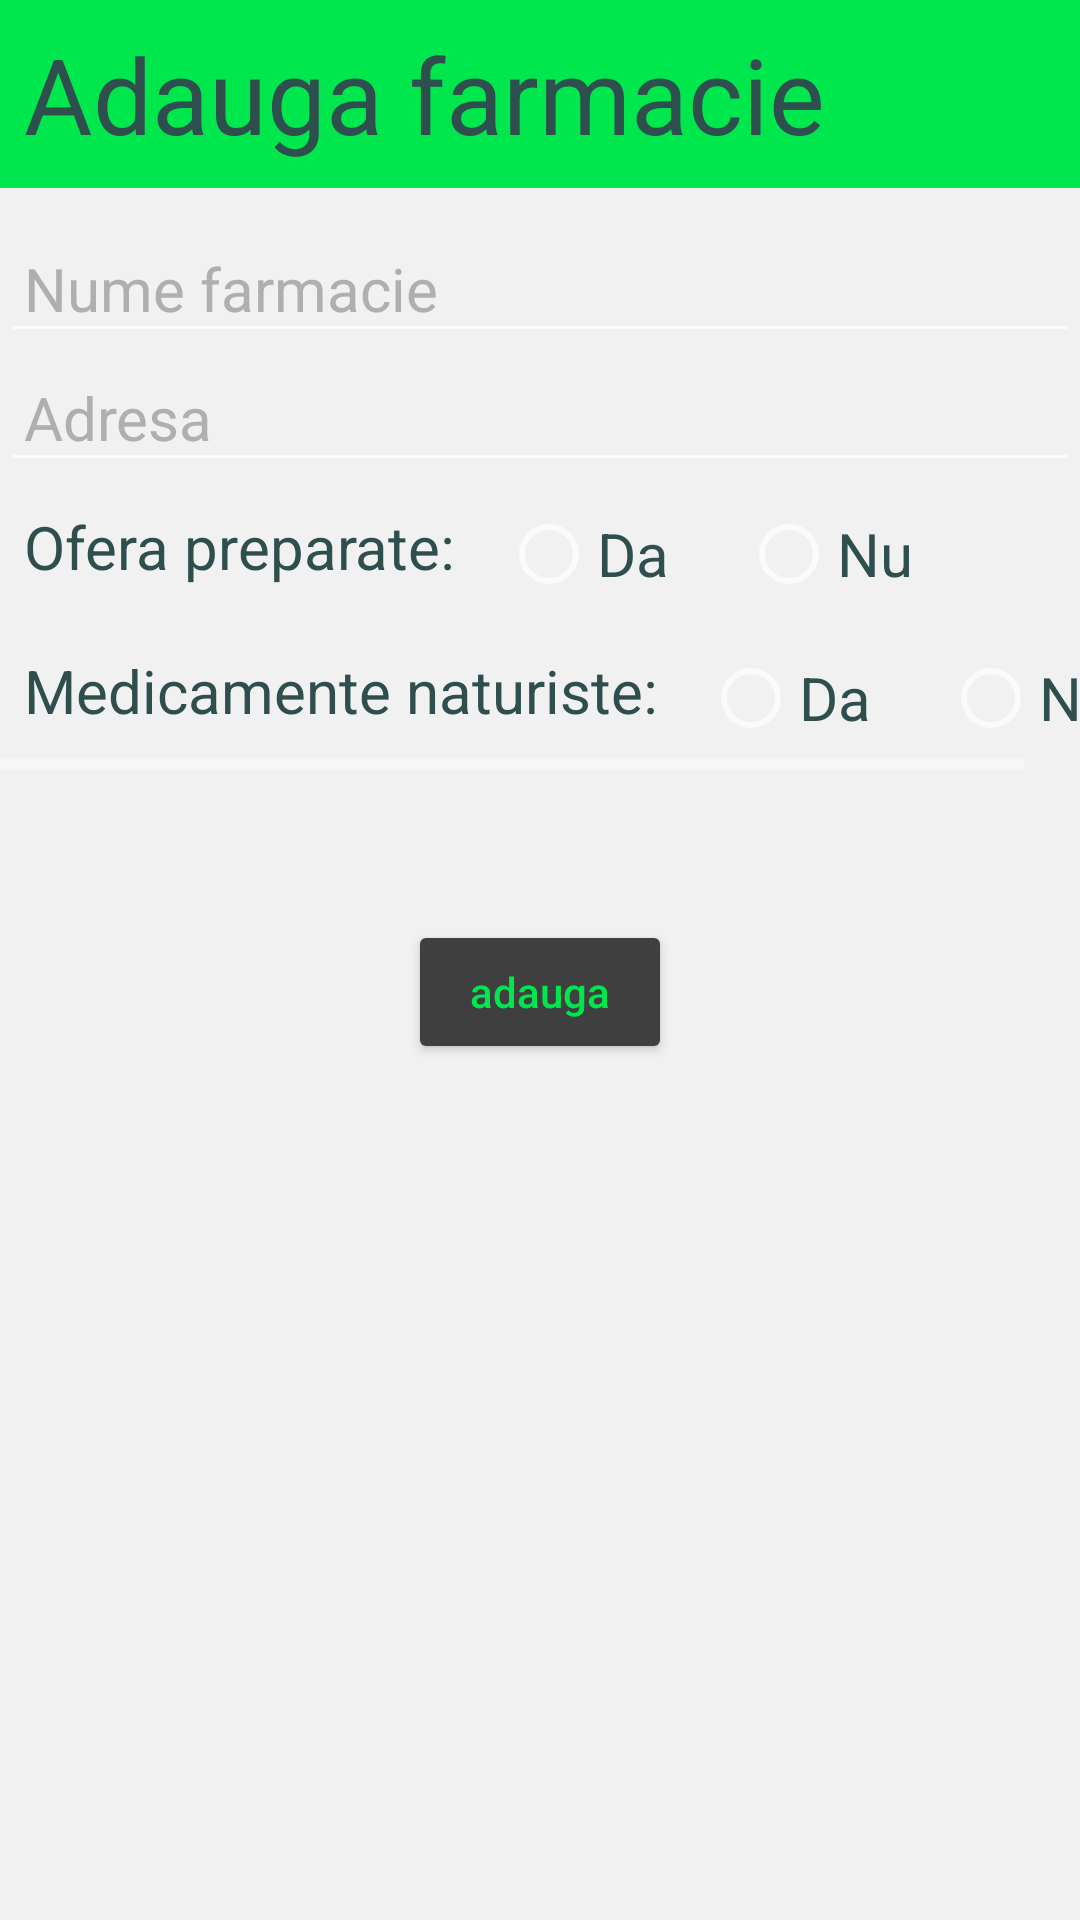

The Android layout XML behind this screen, and the referenced resources:
<!-- AndroidManifest.xml: application theme Theme.Design.NoActionBar -->
<!-- res/layout/fragment_add_farmacie.xml -->
<?xml version="1.0" encoding="utf-8"?>
<RelativeLayout xmlns:android="http://schemas.android.com/apk/res/android"
    xmlns:tools="http://schemas.android.com/tools"
    android:layout_width="match_parent"
    android:layout_height="match_parent"
    android:background="@color/primaryBackground"
    tools:context=".fragments.additional.AddFarmacie">

    <RelativeLayout
        android:layout_width="match_parent"
        android:layout_height="wrap_content"
        android:id="@+id/addFarmacieHeroLayout"
        android:background="@color/primaryColor"
        android:layout_marginBottom="12dp">

        <TextView
            android:layout_width="wrap_content"
            android:layout_height="wrap_content"
            android:text="Adauga farmacie"
            android:textColor="@color/highlightColor"
            android:textSize="35dp"
            android:padding="8dp"/>

    </RelativeLayout>

    <EditText
        android:id="@+id/numeEditText"
        android:layout_width="match_parent"
        android:layout_height="wrap_content"
        android:layout_below="@id/addFarmacieHeroLayout"
        android:hint="Nume farmacie"
        android:inputType="textCapWords"
        android:padding="8dp"
        android:textColor="@color/highlightColor"
        android:textColorHint="#afafaf"
        android:textSize="20dp" />

    <EditText
        android:id="@+id/adresaEditText"
        android:layout_width="match_parent"
        android:layout_height="wrap_content"
        android:layout_below="@id/numeEditText"
        android:hint="Adresa"
        android:inputType="textCapWords"
        android:padding="8dp"
        android:textColor="@color/highlightColor"
        android:textColorHint="#afafaf"
        android:textSize="20dp" />

    <LinearLayout
        android:layout_width="match_parent"
        android:layout_height="wrap_content"
        android:orientation="horizontal"
        android:layout_below="@id/adresaEditText"
        android:id="@+id/preparateLayout"
        android:padding="8dp">

        <TextView
            android:layout_width="wrap_content"
            android:layout_height="wrap_content"
            android:textSize="20dp"
            android:text="Ofera preparate: "
            android:textColor="@color/highlightColor"
            android:id="@+id/prepLabelText"/>

        <RadioGroup
            android:layout_width="match_parent"
            android:layout_height="wrap_content"
            android:orientation="horizontal"
            android:paddingStart="10dp"
            >

            <RadioButton
                android:layout_width="wrap_content"
                android:layout_height="wrap_content"
                android:text="Da"
                android:textColor="@color/highlightColor"
                android:textSize="20dp"
                android:id="@+id/prepRadioButtonDa"
                />

            <RadioButton
                android:layout_width="wrap_content"
                android:layout_height="wrap_content"
                android:text="Nu"
                android:textColor="@color/highlightColor"
                android:textSize="20dp"
                android:layout_marginStart="24dp"
                android:id="@+id/prepRadioButtonNu"
                />
        </RadioGroup>
    </LinearLayout>

    <HorizontalScrollView
        android:layout_width="match_parent"
        android:layout_height="wrap_content"
        android:id="@+id/scrollViewAddFarmacie"
        android:layout_below="@id/preparateLayout"
        >

        <LinearLayout
            android:layout_width="match_parent"
            android:layout_height="wrap_content"
            android:orientation="horizontal"
            android:id="@+id/naturisteLayout"
            android:padding="8dp">

            <TextView
                android:layout_width="wrap_content"
                android:layout_height="wrap_content"
                android:textSize="20dp"
                android:text="Medicamente naturiste: "
                android:textColor="@color/highlightColor"
                android:id="@+id/natuLabelText"/>

            <RadioGroup
                android:layout_width="match_parent"
                android:layout_height="wrap_content"
                android:orientation="horizontal"
                android:paddingStart="10dp"
                >

                <RadioButton
                    android:layout_width="wrap_content"
                    android:layout_height="wrap_content"
                    android:text="Da"
                    android:textColor="@color/highlightColor"
                    android:textSize="20dp"
                    android:id="@+id/natRadioButtonDa"
                    />

                <RadioButton
                    android:layout_width="wrap_content"
                    android:layout_height="wrap_content"
                    android:text="Nu"
                    android:textColor="@color/highlightColor"
                    android:textSize="20dp"
                    android:layout_marginStart="24dp"
                    android:id="@+id/natRadioButtonNu"
                    />
            </RadioGroup>
        </LinearLayout>

    </HorizontalScrollView>

    <Button
        android:id="@+id/addFarmacieButton"
        android:layout_width="wrap_content"
        android:layout_height="wrap_content"
        android:layout_below="@id/scrollViewAddFarmacie"
        android:layout_centerHorizontal="true"
        android:layout_marginTop="50dp"
        android:backgroundTint="@color/secondaryBackground"
        android:text="adauga"
        android:textAllCaps="false"
        android:textColor="@color/primaryColor" />

</RelativeLayout>
<!-- resources referenced by this layout -->
<resources>
  <color name="highlightColor">#2f4f4f</color>
  <color name="primaryBackground">#f1f1f1</color>
  <color name="primaryColor">#00e64d</color>
  <color name="secondaryBackground">#3f3f3f</color>
</resources>
